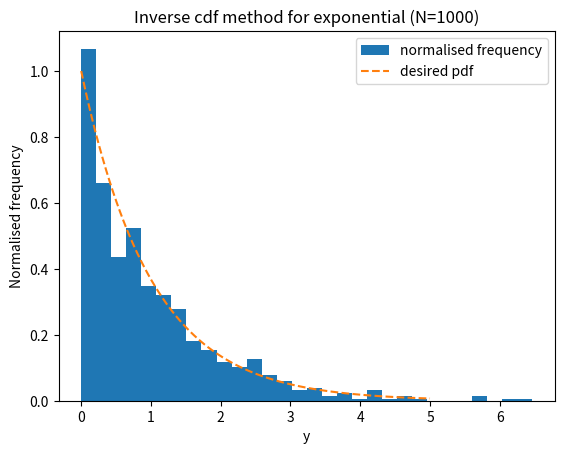

This figure's Python source: (Note: this script raises an exception after producing the figure.)
import numpy as np
import matplotlib.pyplot as plt


def p(y):
    "PDF for exponential"
    return np.exp(-y)


def f(x):
    """inverse CDF for exponential pdf"""
    return - np.log(1 - x)

bins = 30
N = 1000
x = np.random.rand(N)
y_vals = np.linspace(0, 5., 100)

y = f(x)

fig = plt.figure()

plt.title('Inverse cdf method for exponential (N={})'.format(N))
plt.hist(y, bins=bins, density=True, label="normalised frequency")
plt.plot(y_vals, p(y_vals), linestyle='dashed', label="desired pdf")
plt.xlabel('y')
plt.ylabel('Normalised frequency')
plt.legend()

img_dir = "/mnt/c/Users/<user>/Documents/Cambridge/3F3/img/"
plt.savefig(img_dir + "exponential.png")
plt.show()